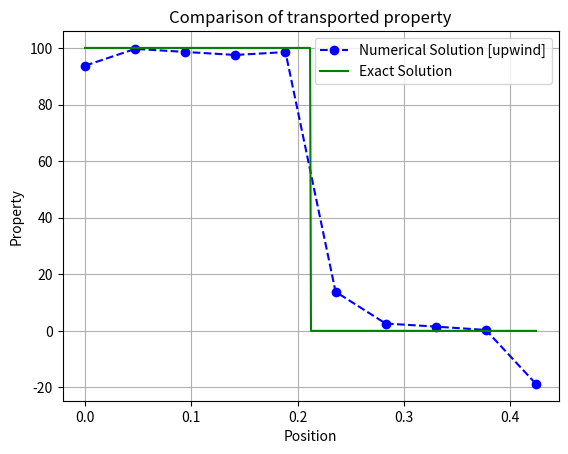

Source code (Python):
#Upwind for convection term. CD for diffusion term
#velocity values are known
import numpy as np
import matplotlib.pyplot as plt
# [redacted]
def gauss_seidel(A, b, tolerance=1e-10, max_iterations=10000):
    
    x = np.zeros_like(b, dtype=np.double)
    
    #Iterate
    for k in range(max_iterations):
        
        x_old  = x.copy()
        
        #Loop over rows
        for i in range(A.shape[0]):
            x[i] = (b[i] - np.dot(A[i,:i], x[:i]) - np.dot(A[i,(i+1):], x_old[(i+1):])) / A[i ,i]
            
        #Stop condition 
        if np.linalg.norm(x - x_old, ord=np.inf) / np.linalg.norm(x, ord=np.inf) < tolerance:
            print("converged at iteration no: ",i)
            break

    return x
a = lambda vel:max(np.sign(vel),0) #return 1 if vel>0 else 0. for alpha_e, etc..

#geometric
length = 0.3 #m
width = 0.3 #m

#fluid properties
rho=1
k=0.0

nx=10

ny=nx

dx = length/nx
dy = width/ny

#bc and initial conditions

#initialisation
u = 2 #everywhere in the domain
v = 2

T = np.empty(shape=(nx,ny))
T.fill(0)
for i in range(nx):
    for j in range(ny):
        if(i<=j):
            T[i,j]=100

T[0,0]=50
T[nx-1,ny-1]=50


Fx = rho*u*dy
Dx = k/dx*dy
Fy = rho*v*dx
Dy = k/dy*dx

a_e = np.empty(shape=(nx,ny))
a_e.fill(Dx-(1-a(u))*Fx)
a_w = np.empty(shape=(nx,ny))
a_w.fill(Dx+a(u)*Fx)
a_n = np.empty(shape=(nx,ny))
a_n.fill(Dy-(1-a(v))*Fy)
a_s = np.empty(shape=(nx,ny))
a_s.fill(Dy+a(v)*Fy)

Sp = np.empty(shape=(nx,ny))
Sp.fill(0)
Su = np.empty(shape=(nx,ny))
Su.fill(0)

for i in range(2,nx-3):
    for j in range(2,ny-3):
        #x direction
        Su[i,j] += (3*T[i,j] - 2*T[i-1,j] - T[i-2,j])*a(u)*Fx/8
        Su[i,j] -= (3*T[i+1,j] - 2*T[i,j] - T[i-1,j])*a(u)*Fx/8
        Su[i,j] += (3*T[i-1,j] - 2*T[i,j] - T[i+1,j])*(1-a(u))*Fx/8
        Su[i,j] -= (3*T[i,j] - 2*T[i+1,j] - T[i+2,j])*(1-a(u))*Fx/8
        #y direction
        Su[i,j] += (3*T[i,j] - 2*T[i,j-1] - T[i,j-2])*a(v)*Fy/8
        Su[i,j] -= (3*T[i,j+1] - 2*T[i,j] - T[i,j-1])*a(v)*Fy/8
        Su[i,j] += (3*T[i,j-1] - 2*T[i,j] - T[i,j+1])*(1-a(v))*Fy/8
        Su[i,j] -= (3*T[i,j] - 2*T[i,j+1] - T[i,j+2])*(1-a(v))*Fy/8
#next to left boundary
for j in range(ny):
    Su[1,j] +=((3*T[1,j] - T[0,j]) - (3*T[2,j] - 2*T[1,j] - T[0,j]))*Fx/8
#next to bottom boundary
for i in range(nx):
    Su[i,1] += ((3*T[i,1] - T[i,0]) - (3*T[i,2] - 2*T[i,1] - T[i,0]))*Fy/8



#left bc
Tleft=100
a_w[0,:] = 0
a_e[0,:] += Dx/3
Sp[0,:] += -((8/3)*Dx+max(0,Fx)) 
Su[0,:] += ((8/3)*Dx+max(0,Fx)) * Tleft + (T[0,:] - 3*T[1,:])*Fx/8

#right bc
Tright=0
a_e[nx-1,:] = 0
Su[nx-1,:] += (3*T[nx-1,:] - 2*T[nx-2,j] - T[nx-3,j])*Fx/8


#bottom bc
Tbottom = 0
a_s[:,0] = 0
a_n[:,0] += Dy/3
Sp[:,0] += -((8/3)*Dy+max(0,Fy)) 
Su[:,0] += ((8/3)*Dy+max(0,Fy)) * Tbottom+ (T[:,0] - 3*T[:,1])*Fy/8

#top bc
Ttop = 100
a_n[:,ny-1] = 0
Su[:,ny-1] += (3*T[:,ny-1] - 2*T[j,ny-2] - T[j,ny-3])*Fy/8

a_p = a_e+a_w+a_n+a_s-Sp
#print("ap = ", a_p)
A = np.empty(shape=(nx*ny,nx*ny))
A.fill(0)
ii=0
b=np.zeros(nx*ny)
for i in range(nx):
    for j in range(ny):
        A[ii,ii] = a_p[j,i]
        if(ii<nx*ny-1):
            A[ii,ii+1] = -a_e[j,i]
        if(ii<nx*ny-nx):
            A[ii,ii+nx] = -a_n[j,i]
        if(ii>0):
            A[ii,ii-1] = -a_w[j,i]
        if(ii>=nx):
            A[ii,ii-nx] = -a_s[j,i]
        b[ii]=Su[j][i]
        ii+=1

print(A)
print(b)
Tsim=gauss_seidel(A,b)
Tsim1= np.dot(np.linalg.inv(A),b)

print("Tsim = ", Tsim)
print("Tsim1 = ", Tsim1)

# for plotting graph
Tdiag = np.zeros(nx)
for i in range(nx):
    Tdiag[i]= Tsim[(nx-(i+1))*nx+i] #to get value along minor diagonal, bit complex though
diag=np.sqrt(length**2+width**2)
Texact = np.ones(nx)*Tbottom
Texact[:int(nx/2)+1]=Tleft
x=np.linspace(0,diag,nx)
x[int(nx/2)]= diag/2-0.001*diag
x[int(nx/2)+1]= diag/2+0.001*diag
xSim = np.linspace(0,diag,nx)

plt.plot(xSim,Tdiag,linestyle='--' ,marker='o',color='b',label='Numerical Solution [upwind]')
plt.plot(x,Texact,'-g',label='Exact Solution')

plt.title("Comparison of transported property")
plt.xlabel("Position")
plt.ylabel("Property")
plt.legend()
plt.grid()
figname="Section_5.6.1"
plt.savefig(figname+".png")
plt.show()
